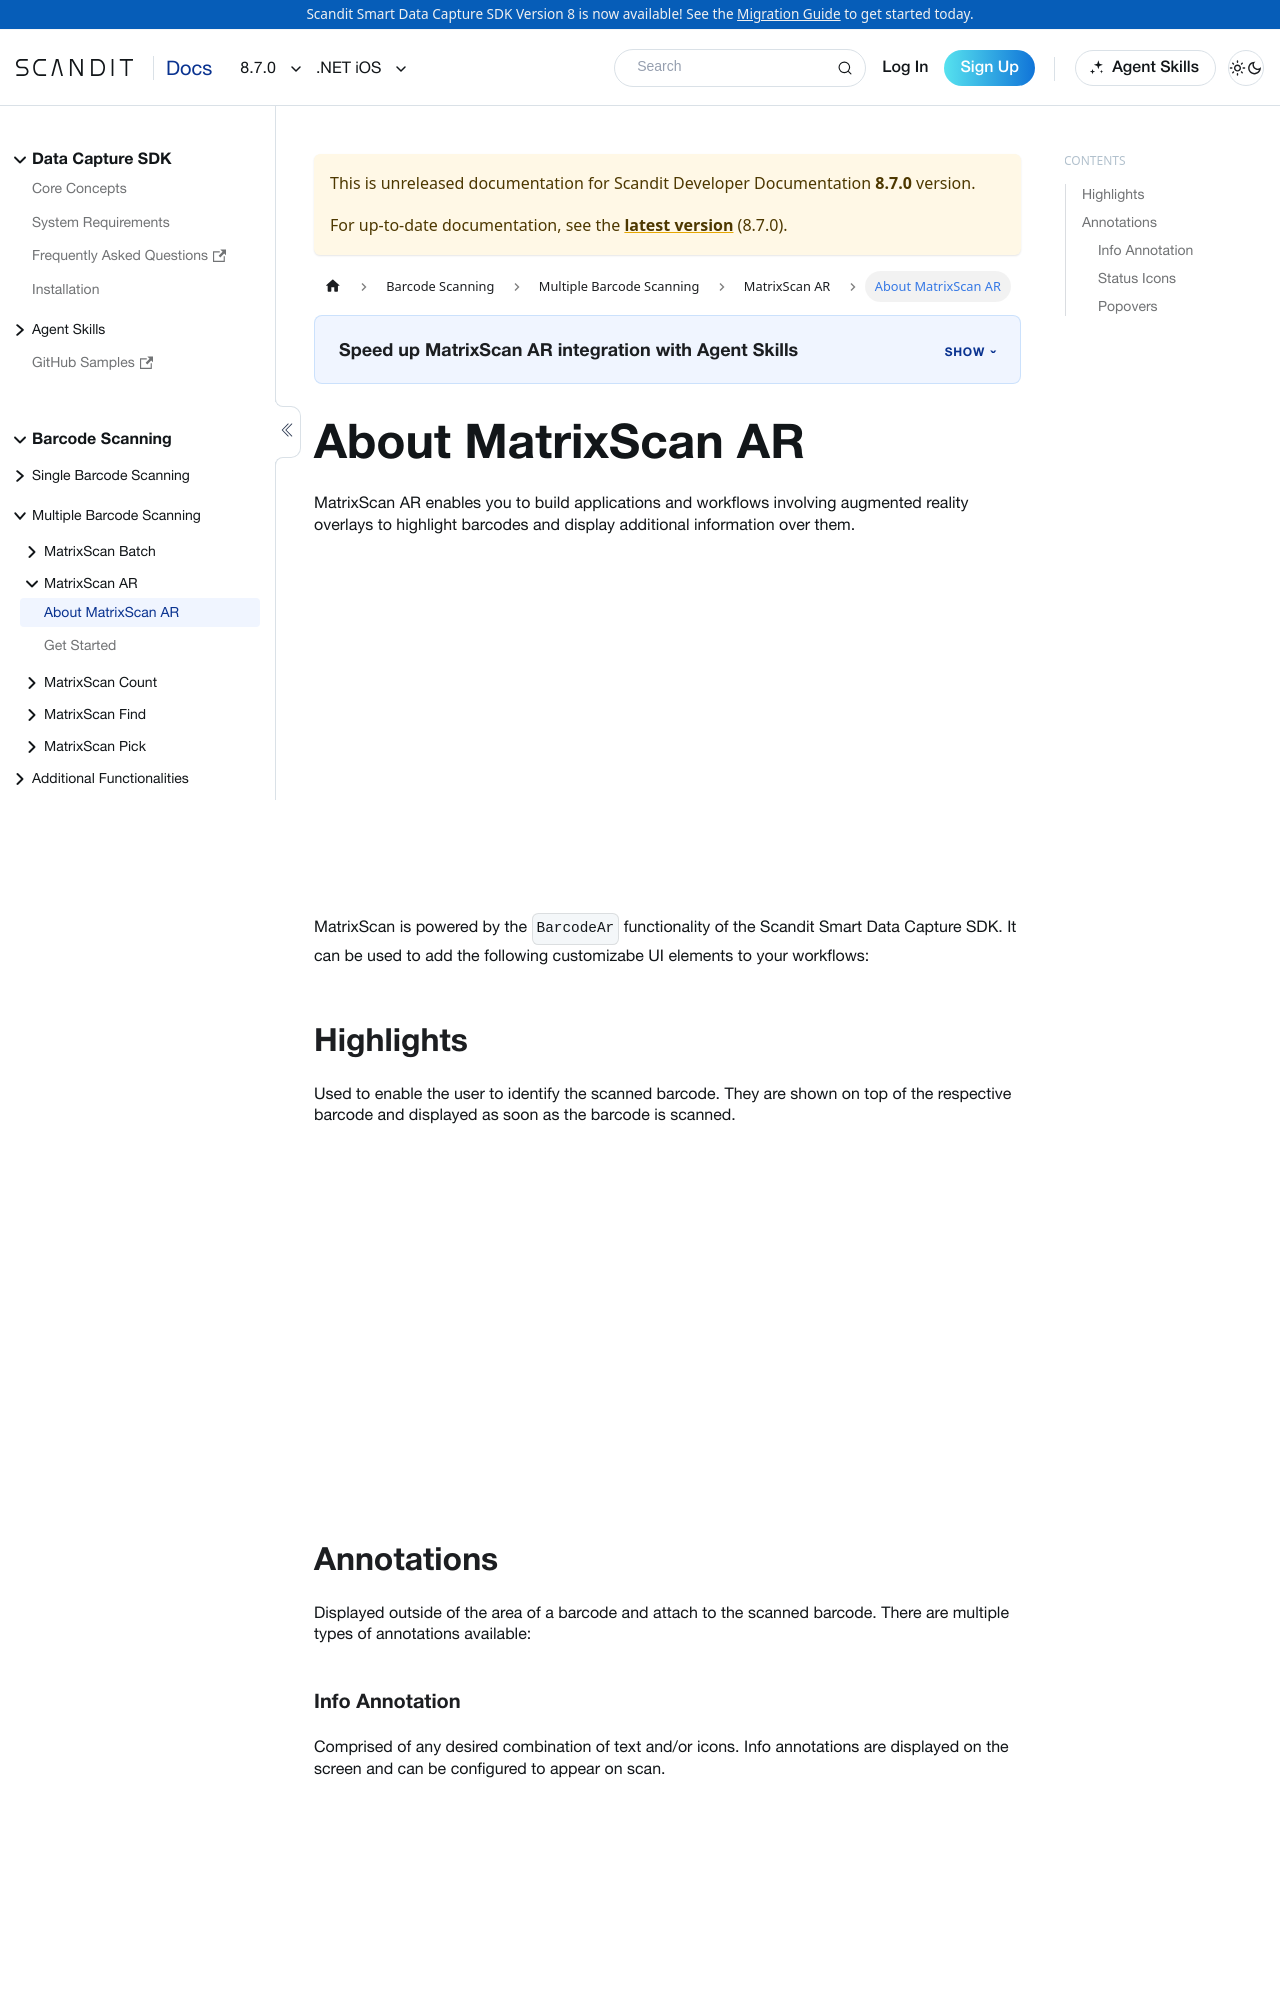

repository: Scandit/data-capture-documentation · page: pr-preview/pr-488/sdks/net/ios/matrixscan-ar/intro/index.html · generator: docusaurus

---
description: "MatrixScan AR adds augmented-reality overlays that highlight barcodes and show extra information in your .NET iOS app."
displayed_sidebar: netIosSidebar
pagination_prev: null
framework: net-i
